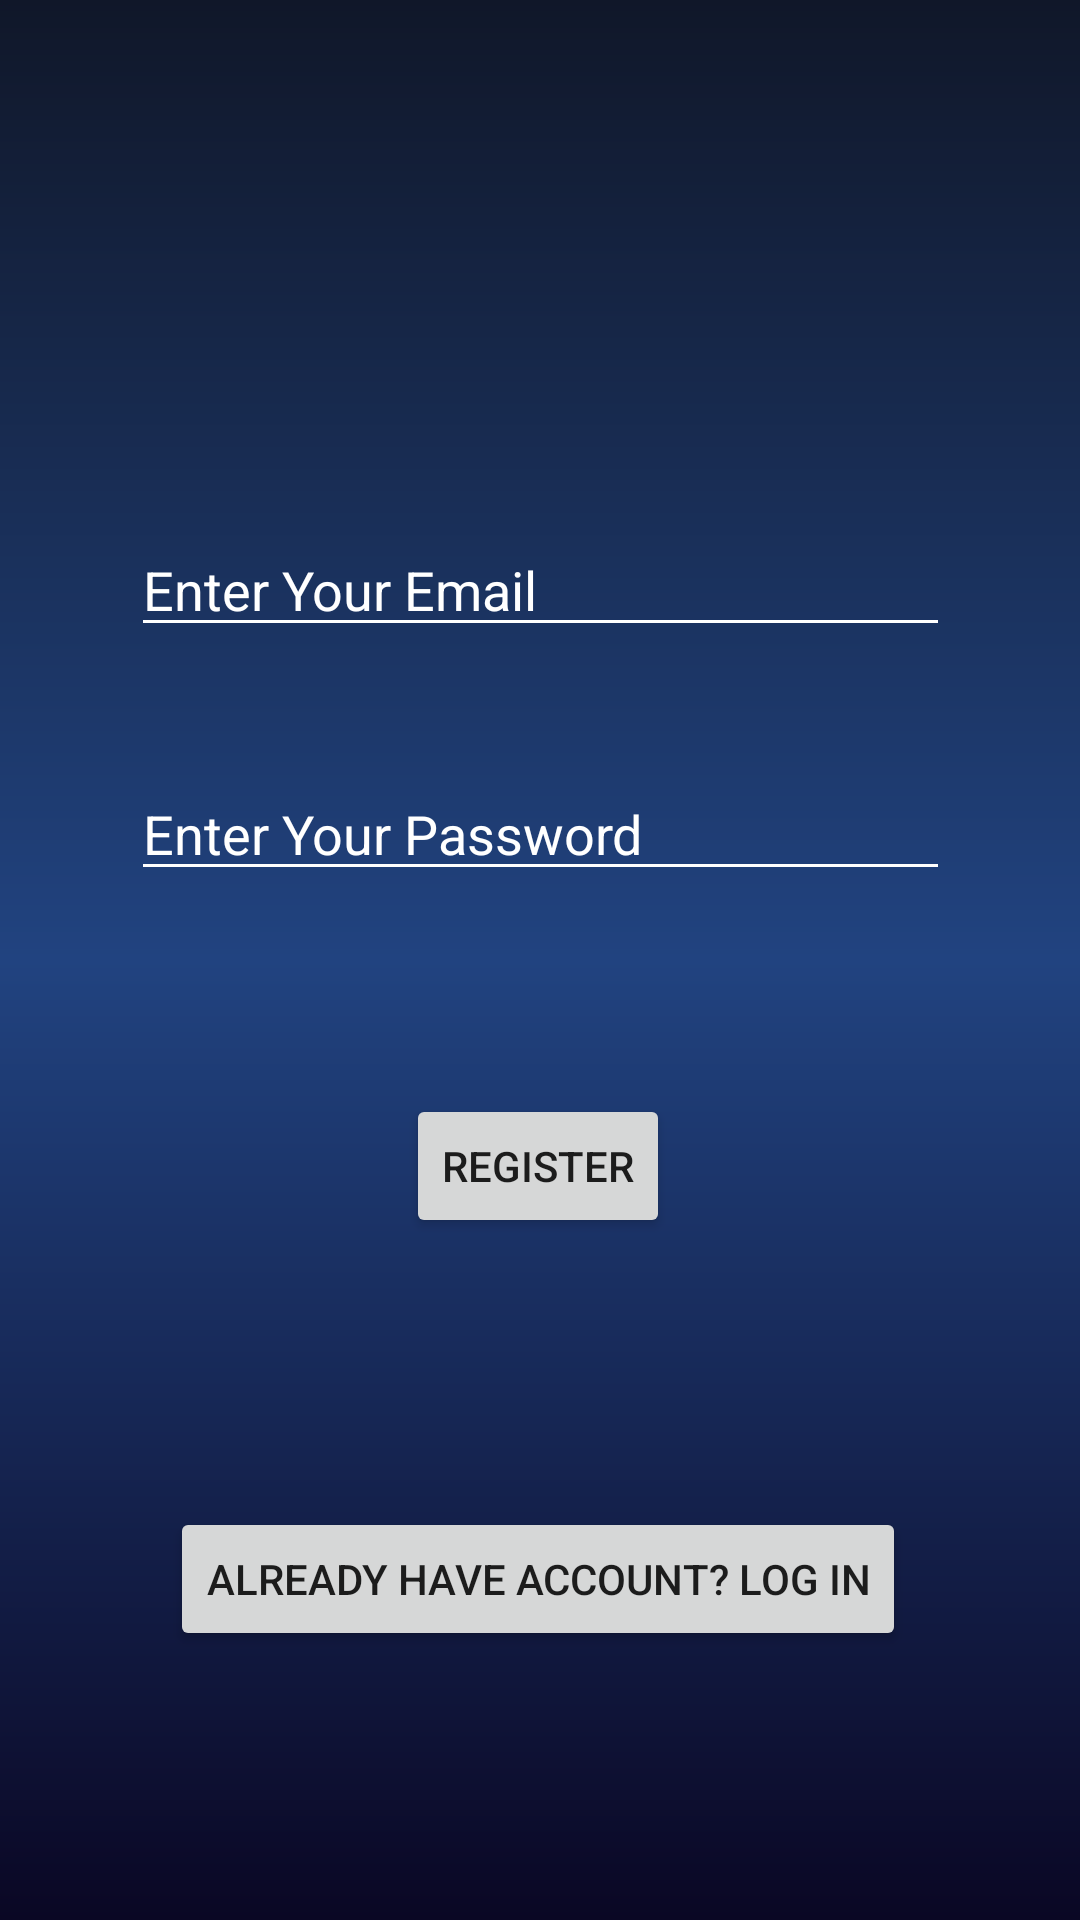

This screen was rendered from an Android layout file. Write that file and the resources it references.
<!-- AndroidManifest.xml: application theme Theme.Data_auth -->
<!-- res/layout/activity_signup.xml -->
<?xml version="1.0" encoding="utf-8"?>
<androidx.constraintlayout.widget.ConstraintLayout xmlns:android="http://schemas.android.com/apk/res/android"
    xmlns:app="http://schemas.android.com/apk/res-auto"
    xmlns:tools="http://schemas.android.com/tools"
    android:layout_width="match_parent"
    android:layout_height="match_parent"
    android:background="@drawable/bg_l">

    <EditText
        android:id="@+id/editTextSignUpEmail"
        android:layout_width="wrap_content"
        android:layout_height="wrap_content"
        android:layout_marginBottom="250dp"
        android:backgroundTint="@color/white"
        android:ems="13"
        android:hint="Enter Your Email"
        android:inputType="textEmailAddress"
        android:textColor="@color/white"
        android:textColorHint="@color/white"
        app:layout_constraintBottom_toBottomOf="parent"
        app:layout_constraintEnd_toEndOf="parent"
        app:layout_constraintStart_toStartOf="parent"
        app:layout_constraintTop_toTopOf="parent"
        tools:ignore="TouchTargetSizeCheck" />

    <EditText
        android:id="@+id/editTextSignUpPassword"
        android:layout_width="wrap_content"
        android:layout_height="wrap_content"
        android:layout_marginTop="40dp"
        android:backgroundTint="@color/white"
        android:ems="13"
        android:hint="Enter Your Password"
        android:inputType="textPassword"
        android:textColor="@color/white"
        android:textColorHint="@color/white"
        app:layout_constraintEnd_toEndOf="@+id/editTextSignUpEmail"
        app:layout_constraintStart_toStartOf="@+id/editTextSignUpEmail"
        app:layout_constraintTop_toBottomOf="@+id/editTextSignUpEmail"
        tools:ignore="TouchTargetSizeCheck" />

    <Button
        android:id="@+id/button_Register"
        android:layout_width="wrap_content"
        android:layout_height="wrap_content"
        android:text="Register"
        app:layout_constraintBottom_toBottomOf="parent"
        app:layout_constraintEnd_toEndOf="parent"
        app:layout_constraintHorizontal_bias="0.498"
        app:layout_constraintStart_toStartOf="parent"
        app:layout_constraintTop_toBottomOf="@+id/editTextSignUpPassword"
        app:layout_constraintVertical_bias="0.229" />

    <Button
        android:id="@+id/button_ToGoLogIn"
        android:layout_width="wrap_content"
        android:layout_height="wrap_content"
        android:text="Already Have Account? Log In"
        app:layout_constraintBottom_toBottomOf="parent"
        app:layout_constraintEnd_toEndOf="@+id/button_Register"
        app:layout_constraintStart_toStartOf="@+id/button_Register"
        app:layout_constraintTop_toBottomOf="@+id/button_Register" />
</androidx.constraintlayout.widget.ConstraintLayout>
<!-- resources referenced by this layout -->
<resources>
  <!-- drawable bg_l (drawable) -->
  <?xml version="1.0" encoding="utf-8"?>
  <shape android:shape="rectangle" xmlns:android="http://schemas.android.com/apk/res/android">
      <gradient android:startColor="#101729"
          android:centerColor="#214380"
          android:endColor="#0A0724"
          android:angle="230"/>
  </shape>
  <style name="Theme.Data_auth" parent="Theme.MaterialComponents.DayNight.NoActionBar">
          
          <item name="colorPrimary">@color/purple_500</item>
          <item name="colorPrimaryVariant">@color/purple_700</item>
          <item name="colorOnPrimary">@color/white</item>
          
          <item name="colorSecondary">@color/teal_200</item>
          <item name="colorSecondaryVariant">@color/teal_700</item>
          <item name="colorOnSecondary">@color/black</item>
          
          <item name="android:statusBarColor">?attr/colorPrimaryVariant</item>
          
      </style>
  <!-- not gathered from this repository: default colours our renderer supplied (Android Studio template values) -->
  <color name="purple_500">#FF6200EE</color>
  <color name="purple_700">#FF3700B3</color>
  <color name="teal_200">#FF03DAC5</color>
  <color name="teal_700">#FF018786</color>
  <color name="black">#FF000000</color>
  <color name="white">#FFFFFFFF</color>
</resources>
